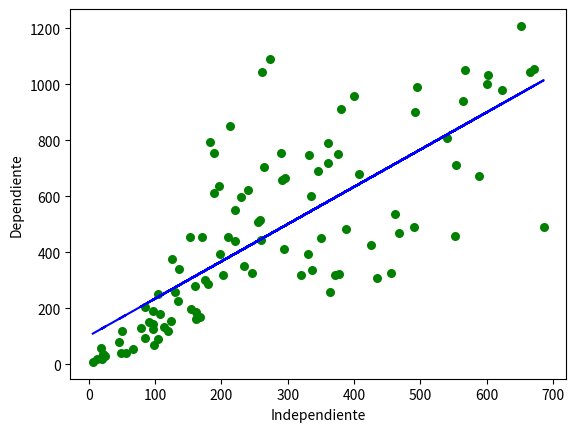

Write the Python code that produced this figure.
# -*- coding: utf-8 -*-
"""
Created on Mon Oct 11 22:59:31 2021

[redacted]
"""

import numpy as np
import  matplotlib.pyplot as plt
import random

def get_data():
    x = []
    y = []
    for i in range(100): 
        x.append((i+1)*random.randint(3,7))
        y.append((i+1)*random.randint(5,13))
        
    return x,y

def estimate(x,y):
    n = np.size(x)
    m_x, m_y = np.mean(x), np.mean(y)

    var = np.sum((x-m_x)**2)
    cov = np.sum((x-m_x)*(y-m_y))
    m = cov/var
    b = m_y - m*m_x

    return (m,b)


def ploting(x,y,b):     
    plt.scatter(x,y, color="g", marker="o", s=30)
    y_pred = b[0]*x + b[1]
    plt.plot(x,y_pred, color = "b")
    plt.xlabel("Independiente")
    plt.ylabel("Dependiente")
    
    plt.show()
    
def estimated(b,num): 
    return b[0]*num + b[1] 
    
    
if __name__ == '__main__':
    #x = np.array([1,2,3,4,5])    
    #y = np.array([2,3,5,6,5])
    x,y = get_data()
    x = np.array(x)
    y = np.array(y)
    b=estimate(x,y)

    print(f'Los valores de m ={b[0]} y b = {b[1]} ')
    ploting(x,y,b)
    print("____________________________________________")
    estimados = estimated(b,np.array([200,300,400]))
    
    
    
    